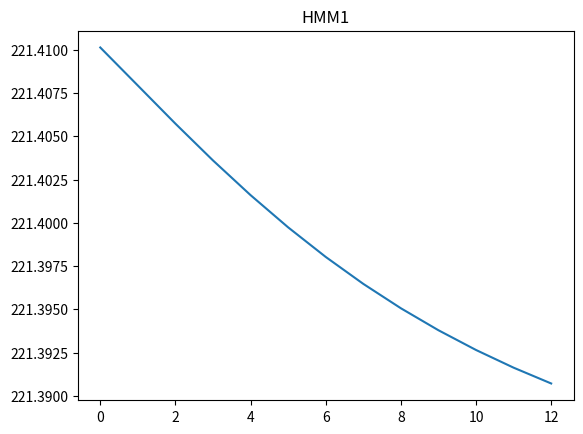
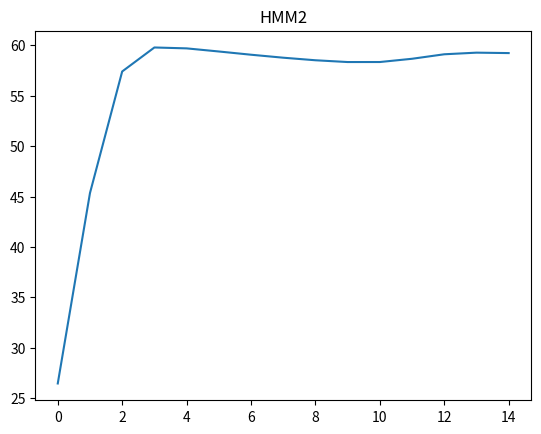

Reproduce these figures in Python, in order.
import scipy.stats as st
import numpy as np
import matplotlib.pyplot as plt

class gmmhmm:
    #This class converted with modifications from https://code.google.com/p/hmm-speech-recognition/source/browse/Word.m
    def __init__(self, n_states):
        self.n_states = n_states
        self.random_state = np.random.RandomState(0)
        
        #Normalize random initial state
        self.prior = self._normalize(self.random_state.rand(self.n_states, 1))
        self.A = self._stochasticize(self.random_state.rand(self.n_states, self.n_states))
        
        self.mu = None
        self.covs = None
        self.n_dims = None
        
        self.dAlpha = None
        self.dBeta = None
        self.dGamma = None
        self.dXi = None
           
    def _forward(self, B):
        log_likelihood = 0.
        T = B.shape[1]
        alpha = np.zeros(B.shape)
        for t in range(T):
            if t == 0:
                alpha[:, t] = B[:, t] * self.prior.ravel()
            else:
                alpha[:, t] = B[:, t] * np.dot(self.A.T, alpha[:, t - 1])
         
            alpha_sum = np.sum(alpha[:, t])
            alpha[:, t] /= alpha_sum
            log_likelihood = log_likelihood + np.log(alpha_sum)
        self.dAlpha = alpha
        return log_likelihood, alpha
    
    def _backward(self, B):
        T = B.shape[1]
        beta = np.zeros(B.shape);
           
        beta[:, -1] = np.ones(B.shape[0])
            
        for t in range(T - 1)[::-1]:
            beta[:, t] = np.dot(self.A, (B[:, t + 1] * beta[:, t + 1]))
            beta[:, t] /= np.sum(beta[:, t])
        self.dBeta = beta
        return beta
    
    def _state_likelihood(self, obs):
        obs = np.atleast_2d(obs)
        B = np.zeros((self.n_states, obs.shape[1]))
        for s in range(self.n_states):
            #Needs scipy 0.14
            np.random.seed(self.random_state.randint(1))
            B[s, :] = st.multivariate_normal.pdf(
                obs.T, mean=self.mu[:, s].T, cov=self.covs[:, :, s].T)
            #This function can (and will!) return values >> 1
            #See the discussion here for the equivalent matlab function
            #https://groups.google.com/forum/#!topic/comp.soft-sys.matlab/YksWK0T74Ak
            #Key line: "Probabilities have to be less than 1,
            #Densities can be anything, even infinite (at individual points)."
            #This is evaluating the density at individual points...
        return B
    
    def _normalize(self, x):
        return (x + (x == 0)) / np.sum(x)
    
    def _stochasticize(self, x):
        return (x + (x == 0)) / np.sum(x, axis=1)
    
    def _em_init(self, obs):
        #Using this _em_init function allows for less required constructor args
        if self.n_dims is None:
            self.n_dims = obs.shape[0]
        if self.mu is None:
            subset = self.random_state.choice(np.arange(self.n_dims), size=self.n_states, replace=True)
            self.mu = obs[:, subset]
        if self.covs is None:
            self.covs = np.zeros((self.n_dims, self.n_dims, self.n_states))
            self.covs += np.diag(np.diag(np.cov(obs)))[:, :, None]
        return self
    
    def _em_step(self, obs): 
        obs = np.atleast_2d(obs)
        B = self._state_likelihood(obs)
        T = obs.shape[1]
        
        log_likelihood, alpha = self._forward(B)
        beta = self._backward(B)
        
        xi_sum = np.zeros((self.n_states, self.n_states))
        gamma = np.zeros((self.n_states, T))
        
        for t in range(T - 1):
            partial_sum = self.A * np.dot(alpha[:, t], (beta[:, t] * B[:, t + 1]).T)
            xi_sum += self._normalize(partial_sum)
            partial_g = alpha[:, t] * beta[:, t]
            gamma[:, t] = self._normalize(partial_g)
              
        partial_g = alpha[:, -1] * beta[:, -1]
        gamma[:, -1] = self._normalize(partial_g)
        
        expected_prior = gamma[:, 0]
        expected_A = self._stochasticize(xi_sum)
        
        expected_mu = np.zeros((self.n_dims, self.n_states))
        expected_covs = np.zeros((self.n_dims, self.n_dims, self.n_states))
        
        gamma_state_sum = np.sum(gamma, axis=1)
        #Set zeros to 1 before dividing
        gamma_state_sum = gamma_state_sum + (gamma_state_sum == 0)
        
        for s in range(self.n_states):
            gamma_obs = obs * gamma[s, :]
            expected_mu[:, s] = np.sum(gamma_obs, axis=1) / gamma_state_sum[s]
            partial_covs = np.dot(gamma_obs, obs.T) / gamma_state_sum[s] - np.dot(expected_mu[:, s], expected_mu[:, s].T)
            #Symmetrize
            partial_covs = np.triu(partial_covs) + np.triu(partial_covs).T - np.diag(partial_covs)
        
        #Ensure positive semidefinite by adding diagonal loading
        expected_covs += .01 * np.eye(self.n_dims)[:, :, None]
        
        self.prior = expected_prior
        self.mu = expected_mu
        self.covs = expected_covs
        self.A = expected_A
        
        self.dGamma = gamma
        self.dXi = xi_sum
        
        return log_likelihood
    
    def fit(self, obs, n_iter=15):
        #Support for 2D and 3D arrays
        #2D should be n_features, n_dims
        #3D should be n_examples, n_features, n_dims
        #For example, with 6 features per speech segment, 105 different words
        #this array should be size
        #(105, 6, X) where X is the number of frames with features extracted
        #For a single example file, the array should be size (6, X)
        log_likelihood = np.zeros(n_iter)
        if len(obs.shape) == 2:
            for i in range(n_iter):
                self._em_init(obs)
                log_likelihood[i] = self._em_step(obs)
        elif len(obs.shape) == 3:
            count = obs.shape[0]
            for n in range(count):
                for i in range(n_iter):
                    self._em_init(obs[n, :, :])
                    log_likelihood[i] = self._em_step(obs[n, :, :])
        return log_likelihood
    
    def transform(self, obs):
        #Support for 2D and 3D arrays
        #2D should be n_features, n_dims
        #3D should be n_examples, n_features, n_dims
        #For example, with 6 features per speech segment, 105 different words
        #this array should be size
        #(105, 6, X) where X is the number of frames with features extracted
        #For a single example file, the array should be size (6, X)
        if len(obs.shape) == 2:
            B = self._state_likelihood(obs)
            log_likelihood, alpha = self._forward(B)
            return log_likelihood, alpha, B
        elif len(obs.shape) == 3:
            count = obs.shape[0]
            out = np.zeros((count,))
            for n in range(count):
                B = self._state_likelihood(obs[n, :, :])
                log_likelihood, alpha = self._forward(B)
                out[n] = log_likelihood
            return out, alpha, B

if __name__ == "__main__":
    rstate = np.random.RandomState(0)
    t1 = np.ones((4, 40)) + .001 * rstate.rand(4, 40)
    t1 /= t1.sum(axis=0)
    t2 = rstate.rand(*t1.shape)
    t2 /= t2.sum(axis=0)
    
    numStates = 2
    
    numIter = 15
    
    m1 = gmmhmm(numStates)
    conv1 = m1.fit(t1, numIter)
    m2 = gmmhmm(numStates)
    conv2 = m2.fit(t2, numIter)
    
    m1t1, alpha1, B1 = m1.transform(t1)
    m2t1, alpha2, B2 = m2.transform(t1)
    print("Likelihoods for test set 1")
    print("M1:", m1t1)
    print("M2:", m2t1)
    print("Prediction for test set 1")
    print("Model", np.argmax([m1t1, m2t1]) + 1)
    print()
    
#    m1t2 = m1.transform(t2)
#    m2t2 = m2.transform(t2)
#    print("Likelihoods for test set 2")
#    print("M1:", m1t2)
#    print("M2:", m2t2)
#    print("Prediction for test set 2")
#    print("Model", np.argmax([m1t2, m2t2]) + 1)
    
    #alpha1 = m1.dAlpha
    beta1  = m1.dBeta
    gamma1 = m1.dGamma
    xi1    = m1.dXi
    A1     = m1.A
    mu1    = m1.mu
    C1     = m1.covs
    
    #alpha2 = m2.dAlpha
    beta2  = m2.dBeta
    gamma2 = m2.dGamma
    xi2    = m2.dXi
    A2     = m2.A
    mu2    = m2.mu
    C2     = m2.covs
    
    plt.figure()
    plt.plot(conv1[1:conv1.size-1])
    plt.title('HMM1')
    
    plt.figure()
    plt.plot(conv2)
    plt.title('HMM2')